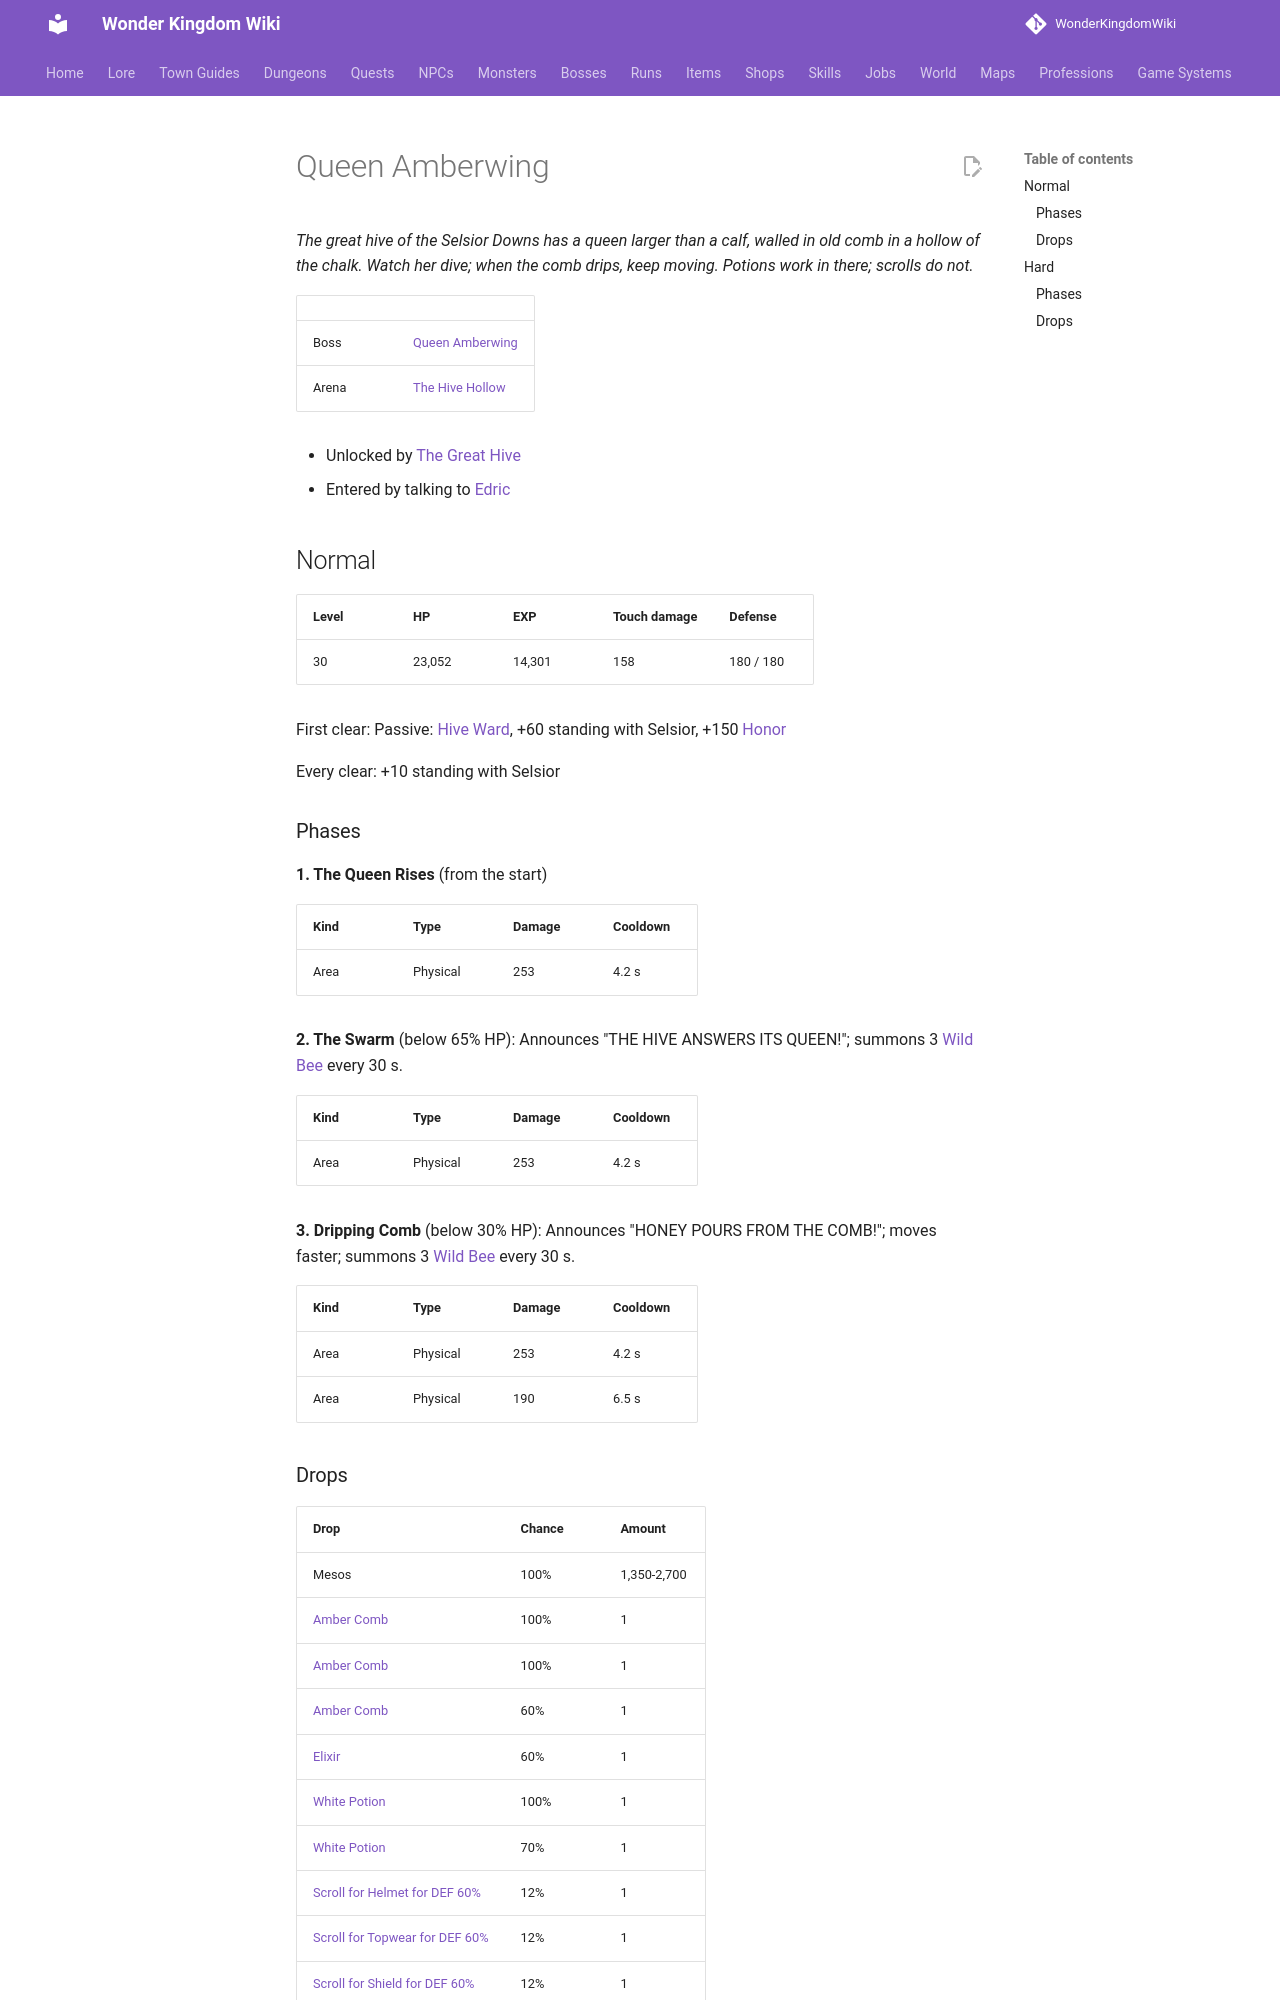

repository: alonohana627/WonderKingdomWiki · page: bosses/queen_amberwing/index.html · generator: mkdocs

<!-- Generated by tools/generate.py from GameLib. Do not edit: changes are overwritten. -->

# Queen Amberwing

*The great hive of the Selsior Downs has a queen larger than a calf, walled in old comb in a hollow of the chalk. Watch her dive; when the comb drips, keep moving. Potions work in there; scrolls do not.*

|  |  |
|---|---|
| Boss | [Queen Amberwing](../monsters/queen_amberwing.md) |
| Arena | [The Hive Hollow](../maps/hive_hollow.md) |

- Unlocked by [The Great Hive](../quests/godwin_the_great_hive.md)
- Entered by talking to [Edric](../npcs/edric.md)

## Normal

| Level | HP | EXP | Touch damage | Defense |
|---|---|---|---|---|
| 30 | 23,052 | 14,301 | 158 | 180 / 180 |

First clear: Passive: [Hive Ward](../skills/passives.md#selsior-hive-ward), +60 standing with Selsior, +150 [Honor](../systems/honor.md)

Every clear: +10 standing with Selsior

### Phases

**1. The Queen Rises** (from the start)

| Kind | Type | Damage | Cooldown |
|---|---|---|---|
| Area | Physical | 253 | 4.2 s |

**2. The Swarm** (below 65% HP): Announces "THE HIVE ANSWERS ITS QUEEN!"; summons 3 [Wild Bee](../monsters/wild_bee.md) every 30 s.

| Kind | Type | Damage | Cooldown |
|---|---|---|---|
| Area | Physical | 253 | 4.2 s |

**3. Dripping Comb** (below 30% HP): Announces "HONEY POURS FROM THE COMB!"; moves faster; summons 3 [Wild Bee](../monsters/wild_bee.md) every 30 s.

| Kind | Type | Damage | Cooldown |
|---|---|---|---|
| Area | Physical | 253 | 4.2 s |
| Area | Physical | 190 | 6.5 s |
